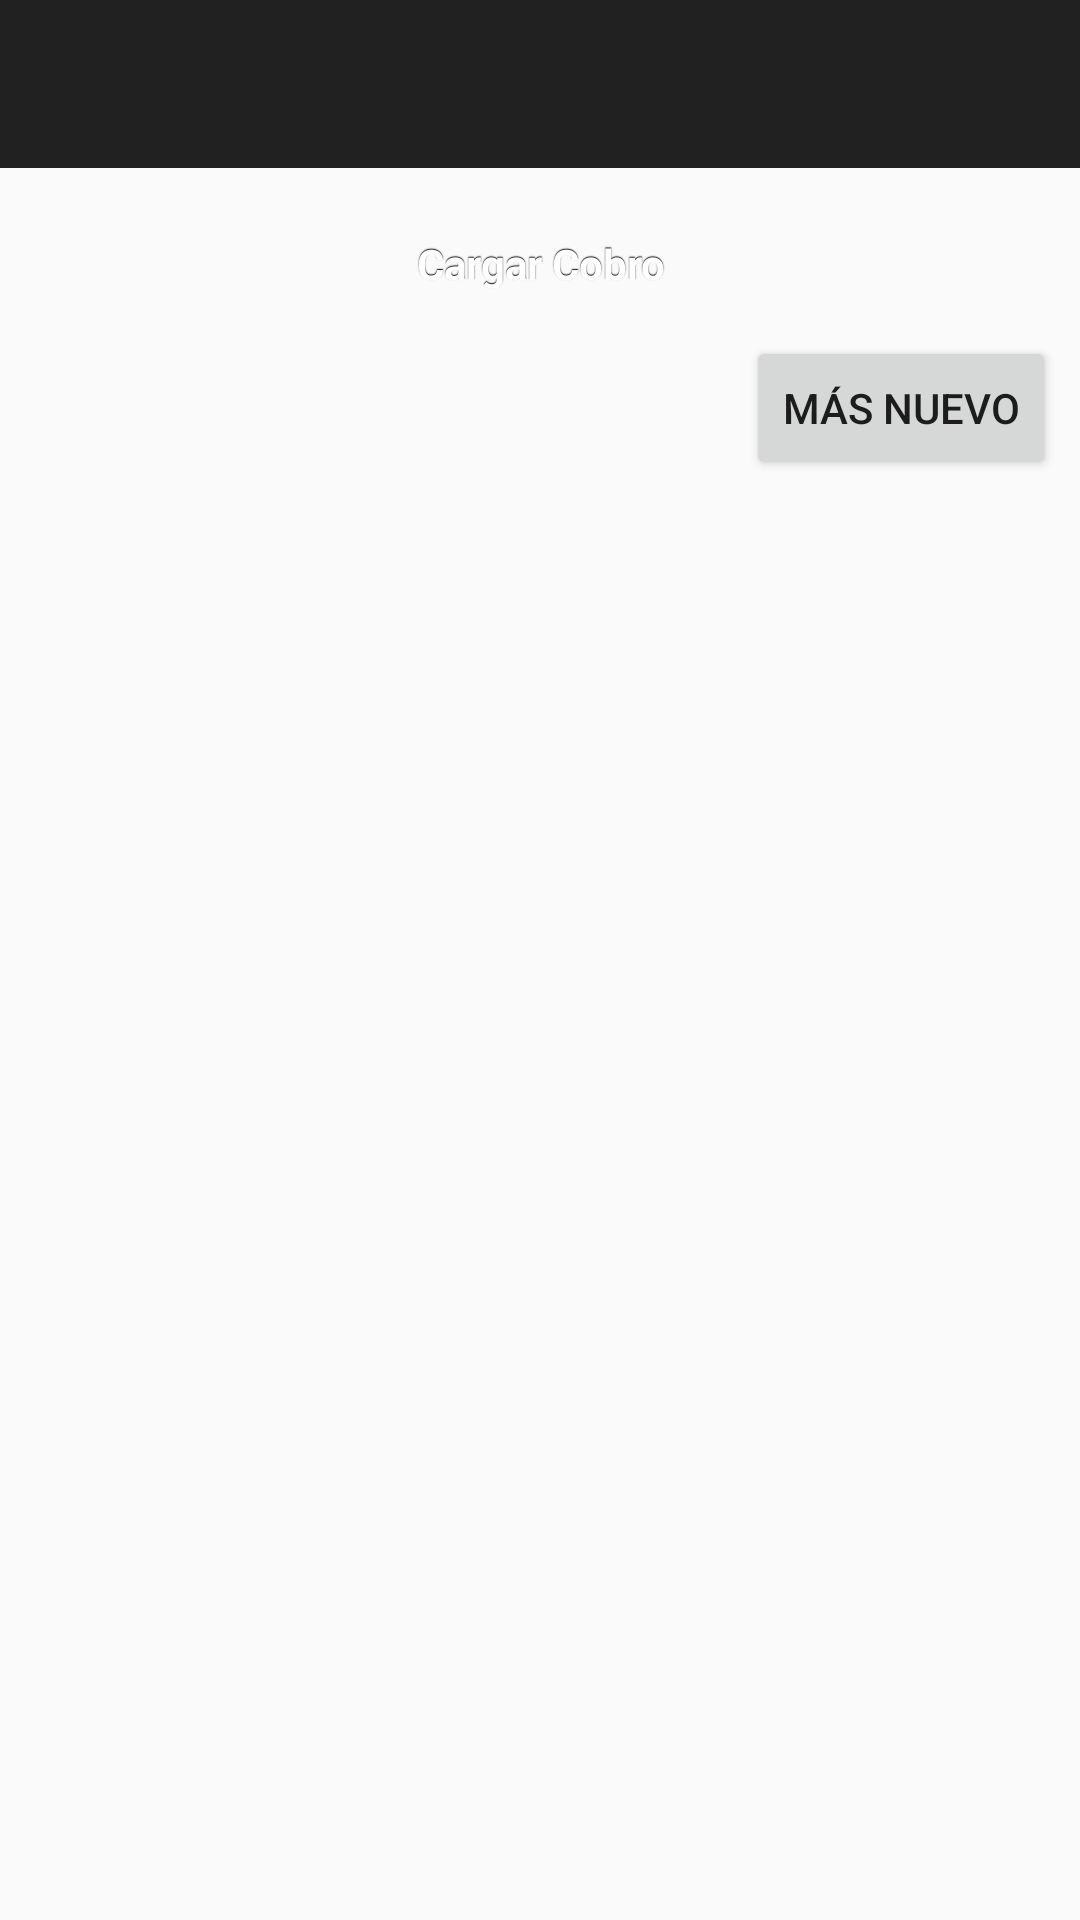

Produce the Android XML layout that renders to this screen, including the resource entries it uses.
<!-- AndroidManifest.xml: application theme AppTheme -->
<!-- res/layout/activity_list_cobranzas.xml -->
<?xml version="1.0" encoding="utf-8"?>
<RelativeLayout xmlns:android="http://schemas.android.com/apk/res/android"
    android:layout_width="match_parent" android:layout_height="match_parent">

    <android.support.v7.widget.Toolbar
        xmlns:app="http://schemas.android.com/apk/res-auto"
        android:id="@+id/toolbar"
        android:layout_width="match_parent"
        android:layout_height="wrap_content"
        android:background="@color/background_toolbar"
        app:theme="@style/ThemeOverlay.AppCompat.Dark.ActionBar"
        app:popupTheme="@style/ThemeOverlay.AppCompat.Light"
        app:contentInsetEnd="0dp"
        app:contentInsetStart="0dp">
    </android.support.v7.widget.Toolbar>

    <LinearLayout
        android:layout_width="match_parent"
        android:layout_height="match_parent"
        android:layout_marginTop="8dp"
        android:layout_marginLeft="8dp"
        android:layout_marginRight="8dp"
        android:layout_below="@id/toolbar"
        android:orientation="vertical">

        <Button
            style="@style/button"
            android:id="@+id/cobranzas_btn_new"
            android:text="Cargar Cobro"
            android:layout_width="match_parent"
            android:layout_height="wrap_content"/>

        <Button
            android:id="@+id/cobranzas_ordenar_btn"
            android:layout_width="wrap_content"
            android:layout_height="wrap_content"
            android:drawableLeft="@drawable/ic_action_collapse"
            android:layout_gravity="right"
            android:text="Más nuevo"/>

        <ListView
            android:id="@+id/cobro_list"
            android:layout_width="match_parent"
            android:layout_height="match_parent">
        </ListView>
    </LinearLayout>

</RelativeLayout>
<!-- resources referenced by this layout -->
<resources>
  <color name="background_toolbar">#212121</color>
  <style name="button" parent="@android:style/Widget.Button">
          <item name="android:gravity">center_vertical|center_horizontal</item>
          <item name="android:textColor">#FFFFFFFF</item>
          <item name="android:shadowColor">#FF000000</item>
          <item name="android:shadowDx">0</item>
          <item name="android:shadowDy">-1</item>
          <item name="android:shadowRadius">0.2</item>
          <item name="android:textSize">14dip</item>
          <item name="android:textStyle">bold</item>
          <item name="android:background">@drawable/button</item>
          <item name="android:focusable">true</item>
          <item name="android:clickable">true</item>
      </style>
  <style name="AppTheme" parent="Theme.AppCompat.Light.NoActionBar">
          
      </style>
</resources>
